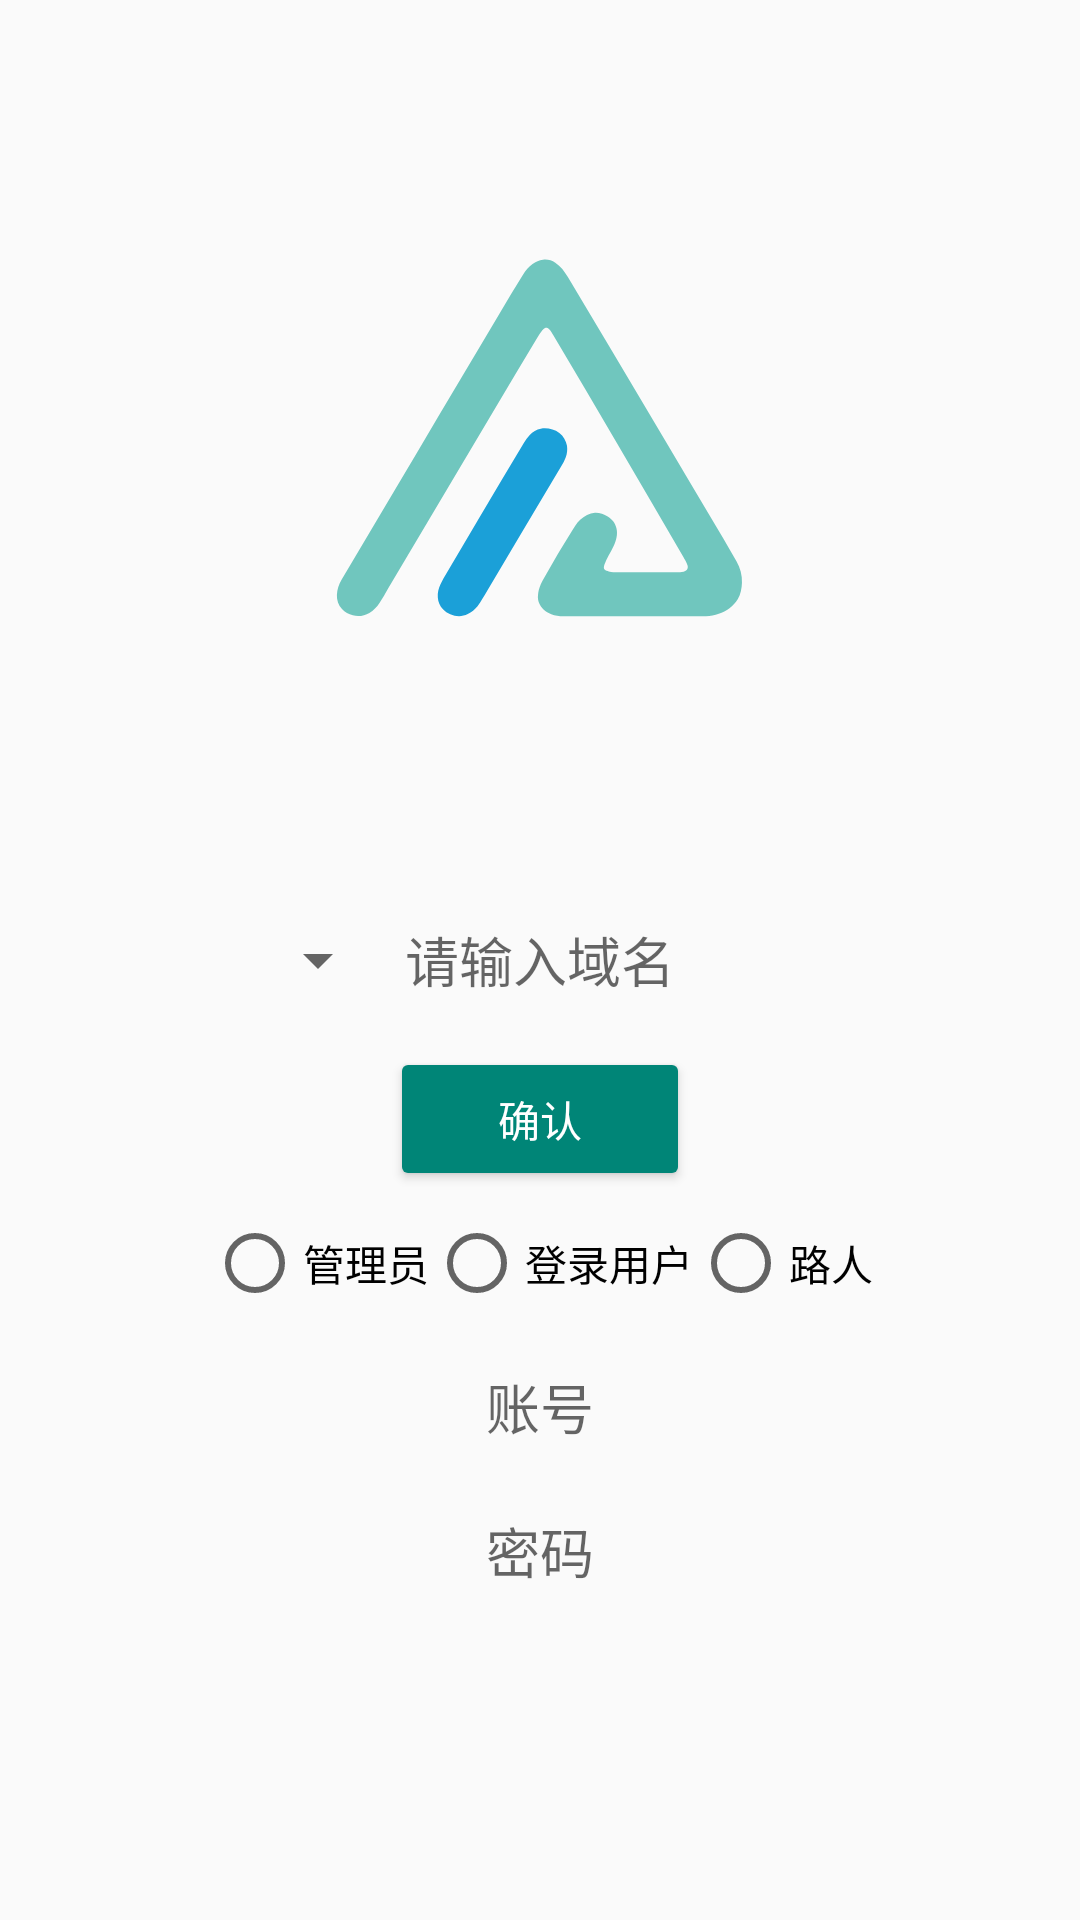

Layout XML and referenced resources for this Android screen:
<!-- AndroidManifest.xml: activity theme Theme.Alist -->
<!-- res/layout/activity_login.xml -->
<?xml version="1.0" encoding="utf-8"?>
<androidx.constraintlayout.widget.ConstraintLayout xmlns:android="http://schemas.android.com/apk/res/android"
    xmlns:app="http://schemas.android.com/apk/res-auto"
    android:layout_width="match_parent"
    android:layout_height="match_parent">

    <ImageView
        android:id="@+id/img"
        android:layout_width="wrap_content"
        android:layout_height="150dp"
        android:layout_marginTop="70dp"
        android:adjustViewBounds="true"
        android:scaleType="centerCrop"
        android:src="@drawable/logo"
        app:layout_constraintEnd_toEndOf="parent"
        app:layout_constraintStart_toStartOf="parent"
        app:layout_constraintTop_toTopOf="parent" />

    <Spinner
        android:id="@+id/spinner"
        android:layout_width="0dp"
        android:layout_height="48dp"
        app:layout_constraintStart_toStartOf="parent"
        app:layout_constraintBottom_toBottomOf="@+id/host"
        app:layout_constraintEnd_toStartOf="@+id/host"
        app:layout_constraintTop_toTopOf="@+id/host" />

    <EditText
        android:id="@+id/host"
        android:layout_width="100dp"
        android:layout_height="48dp"
        android:background="@android:color/transparent"
        android:hint="请输入域名"
        android:textAlignment="center"
        android:textColor="#1B9FD7"
        app:layout_constraintBottom_toBottomOf="parent"
        app:layout_constraintEnd_toEndOf="parent"
        app:layout_constraintStart_toStartOf="parent"
        app:layout_constraintTop_toTopOf="parent" />

    <Button
        android:id="@+id/btn"
        style="@style/Widget.AppCompat.Button.Colored"
        android:layout_width="100dp"
        android:layout_height="48dp"
        android:layout_marginTop="5dp"
        android:text="确认"
        app:layout_constraintEnd_toEndOf="parent"
        app:layout_constraintStart_toStartOf="parent"
        app:layout_constraintTop_toBottomOf="@+id/host" />

    <androidx.constraintlayout.widget.Guideline
        android:id="@+id/guideline"
        android:layout_width="wrap_content"
        android:layout_height="wrap_content"
        android:orientation="vertical"
        app:layout_constraintGuide_percent="0.5" />

    <RadioGroup
        android:id="@+id/radioGroup"
        android:layout_width="wrap_content"
        android:layout_height="48dp"
        android:orientation="horizontal"
        app:layout_constraintEnd_toEndOf="parent"
        app:layout_constraintStart_toStartOf="parent"
        app:layout_constraintTop_toBottomOf="@+id/btn">

        <RadioButton
            android:id="@+id/admin"
            android:layout_width="wrap_content"
            android:layout_height="match_parent"
            android:text="管理员">

        </RadioButton>

        <RadioButton
            android:id="@+id/user"
            android:layout_width="wrap_content"
            android:layout_height="match_parent"
            android:text="登录用户">

        </RadioButton>

        <RadioButton
            android:id="@+id/guest"
            android:layout_width="wrap_content"
            android:layout_height="match_parent"
            android:text="路人">

        </RadioButton>
    </RadioGroup>

    <EditText
        android:id="@+id/account"
        android:layout_width="250dp"
        android:layout_height="48dp"
        android:background="@android:color/transparent"
        android:hint="账号"
        android:textAlignment="center"
        android:textColor="#1B9FD7"
        app:layout_constraintEnd_toEndOf="parent"
        app:layout_constraintStart_toStartOf="parent"
        app:layout_constraintTop_toBottomOf="@+id/radioGroup" />

    <EditText
        android:id="@+id/pwd"
        android:layout_width="250dp"
        android:layout_height="48dp"
        android:background="@android:color/transparent"
        android:hint="密码"
        android:textAlignment="center"
        android:textColor="#1B9FD7"
        app:layout_constraintEnd_toEndOf="parent"
        app:layout_constraintStart_toStartOf="parent"
        app:layout_constraintTop_toBottomOf="@+id/account" />

</androidx.constraintlayout.widget.ConstraintLayout>
<!-- resources referenced by this layout -->
<resources>
  <!-- drawable logo: vector/xml drawable (drawable, 2341 chars, omitted) -->
  <style name="Theme.Alist" parent="android:Theme.Material.Light.NoActionBar" />
</resources>
